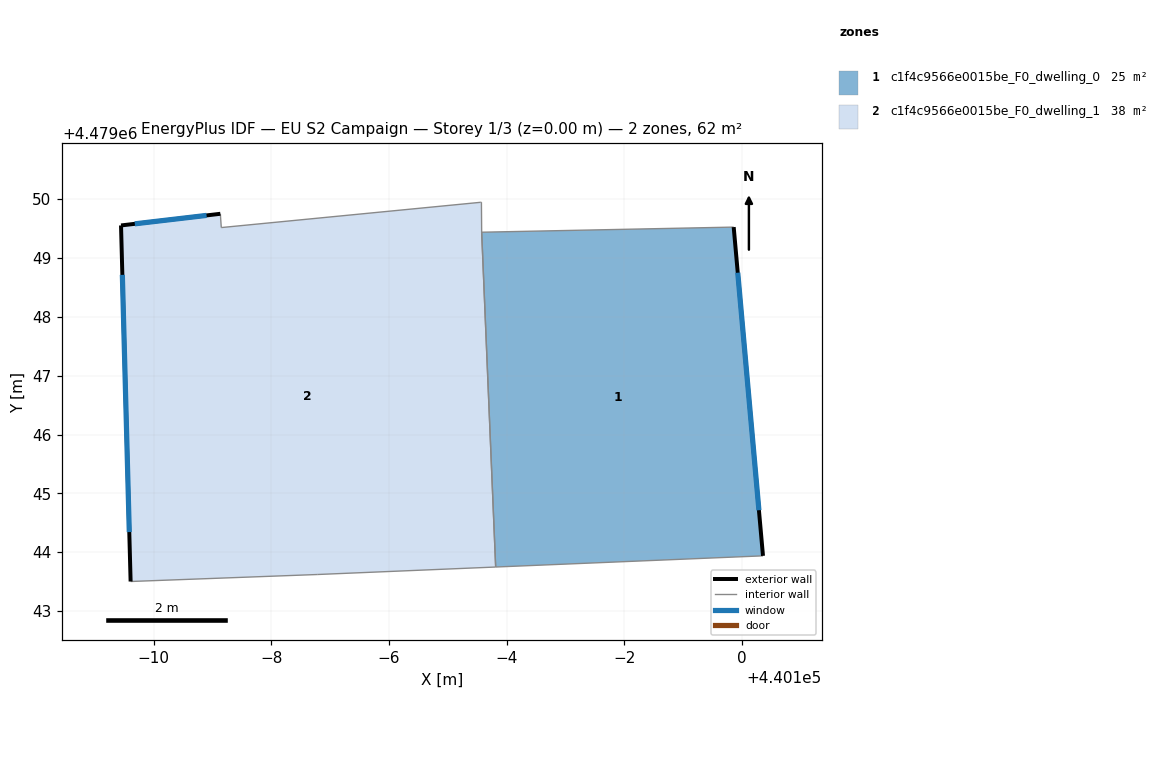
=== STOREY PLAN SPEC (per zone: floor XY polygon, exterior-wall plan segments, windows/doors) ===
zone 1: c1f4c9566e0015be_F0_dwelling_0  (24.9 m²)
  floor: (440100.36, 4479043.94) (440099.86, 4479049.53) (440095.58, 4479049.44) (440095.82, 4479043.75)
  exterior wall: (440099.86, 4479049.53) – (440100.36, 4479043.94)  [5.6 m]
    window: (440099.93, 4479048.75) – (440100.29, 4479044.71)  [8.8 m²]
  interior walls: 3
zone 2: c1f4c9566e0015be_F0_dwelling_1  (37.5 m²)
  floor: (440095.82, 4479043.75) (440095.58, 4479049.44) (440095.57, 4479049.95) (440095.56, 4479049.95) (440091.15, 4479049.52) (440091.14, 4479049.75) (440089.45, 4479049.55) (440089.61, 4479043.50) (440092.79, 4479043.62)
  exterior wall: (440089.61, 4479043.50) – (440089.45, 4479049.55)  [6.1 m]
    window: (440089.59, 4479044.34) – (440089.47, 4479048.71)  [9.5 m²]
  exterior wall: (440089.45, 4479049.55) – (440091.14, 4479049.75)  [1.7 m]
    window: (440089.68, 4479049.58) – (440090.90, 4479049.72)  [2.7 m²]
  interior walls: 7

=== DERIVED (storey summary) ===
Building: EU S2 Campaign
Storey: 1 of 3  (floor level z = 0.00 m)
Storey gross floor area: 62.5 m²
Zones on this storey: 2
  - c1f4c9566e0015be_F0_dwelling_0: floor 24.9 m²; exterior wall 5.6 m (16.8 m²); 1 window(s) 8.8 m²; WWR 52.2%
  - c1f4c9566e0015be_F0_dwelling_1: floor 37.5 m²; exterior wall 7.8 m (23.3 m²); 2 window(s) 12.1 m²; WWR 52.2%
Zone adjacency (shared interzone walls):
  - c1f4c9566e0015be_F0_dwelling_0 ↔ c1f4c9566e0015be_F0_dwelling_1